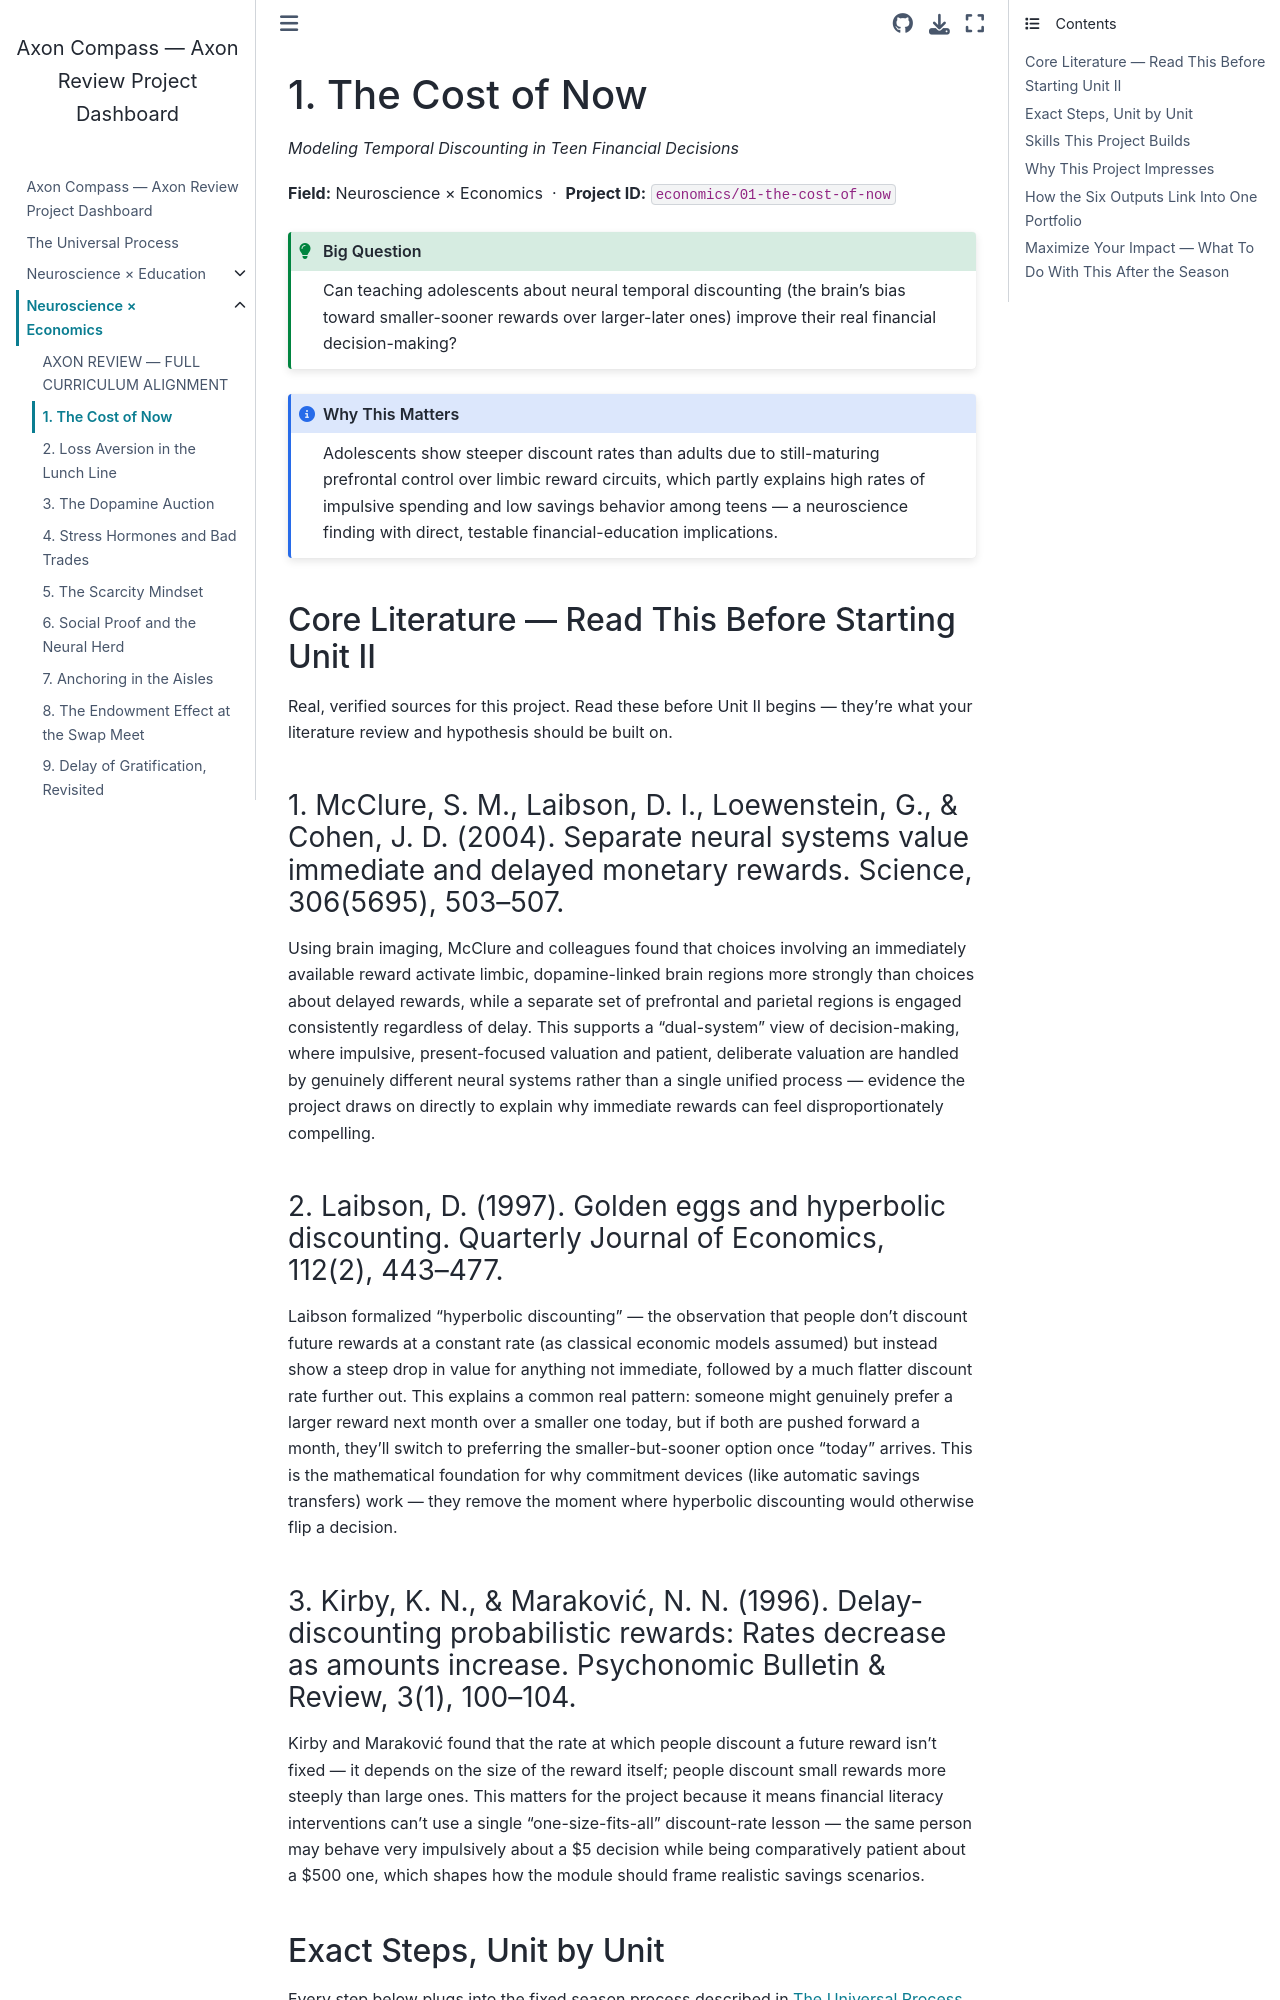

repository: fantina01/axon-compass · page: fields/economics/01-the-cost-of-now.html · generator: jekyll

# 1. The Cost of Now

*Modeling Temporal Discounting in Teen Financial Decisions*

**Field:** Neuroscience × Economics &nbsp;·&nbsp; **Project ID:** `economics/01-the-cost-of-now`

```{admonition} Big Question
:class: tip
Can teaching adolescents about neural temporal discounting (the brain's bias toward smaller-sooner rewards over larger-later ones) improve their real financial decision-making?
```

```{admonition} Why This Matters
:class: note
Adolescents show steeper discount rates than adults due to still-maturing prefrontal control over limbic reward circuits, which partly explains high rates of impulsive spending and low savings behavior among teens — a neuroscience finding with direct, testable financial-education implications.
```

## Core Literature — Read This Before Starting Unit II

Real, verified sources for this project. Read these before Unit II begins — they're what your literature review and hypothesis should be built on.

### 1. McClure, S. M., Laibson, D. I., Loewenstein, G., & Cohen, J. D. (2004). Separate neural systems value immediate and delayed monetary rewards. Science, 306(5695), 503–507.

Using brain imaging, McClure and colleagues found that choices involving an immediately available reward activate limbic, dopamine-linked brain regions more strongly than choices about delayed rewards, while a separate set of prefrontal and parietal regions is engaged consistently regardless of delay. This supports a "dual-system" view of decision-making, where impulsive, present-focused valuation and patient, deliberate valuation are handled by genuinely different neural systems rather than a single unified process — evidence the project draws on directly to explain why immediate rewards can feel disproportionately compelling.

### 2. Laibson, D. (1997). Golden eggs and hyperbolic discounting. Quarterly Journal of Economics, 112(2), 443–477.

Laibson formalized "hyperbolic discounting" — the observation that people don't discount future rewards at a constant rate (as classical economic models assumed) but instead show a steep drop in value for anything not immediate, followed by a much flatter discount rate further out. This explains a common real pattern: someone might genuinely prefer a larger reward next month over a smaller one today, but if both are pushed forward a month, they'll switch to preferring the smaller-but-sooner option once "today" arrives. This is the mathematical foundation for why commitment devices (like automatic savings transfers) work — they remove the moment where hyperbolic discounting would otherwise flip a decision.

### 3. Kirby, K. N., & Maraković, N. N. (1996). Delay-discounting probabilistic rewards: Rates decrease as amounts increase. Psychonomic Bulletin & Review, 3(1), 100–104.

Kirby and Maraković found that the rate at which people discount a future reward isn't fixed — it depends on the size of the reward itself; people discount small rewards more steeply than large ones. This matters for the project because it means financial literacy interventions can't use a single "one-size-fits-all" discount-rate lesson — the same person may behave very impulsively about a $5 decision while being comparatively patient about a $500 one, which shapes how the module should frame realistic savings scenarios.

## Exact Steps, Unit by Unit

Every step below plugs into the fixed season process described in {doc}`../../process` — tournaments and laboratories run identically regardless of field. Only the content below is specific to this project.
